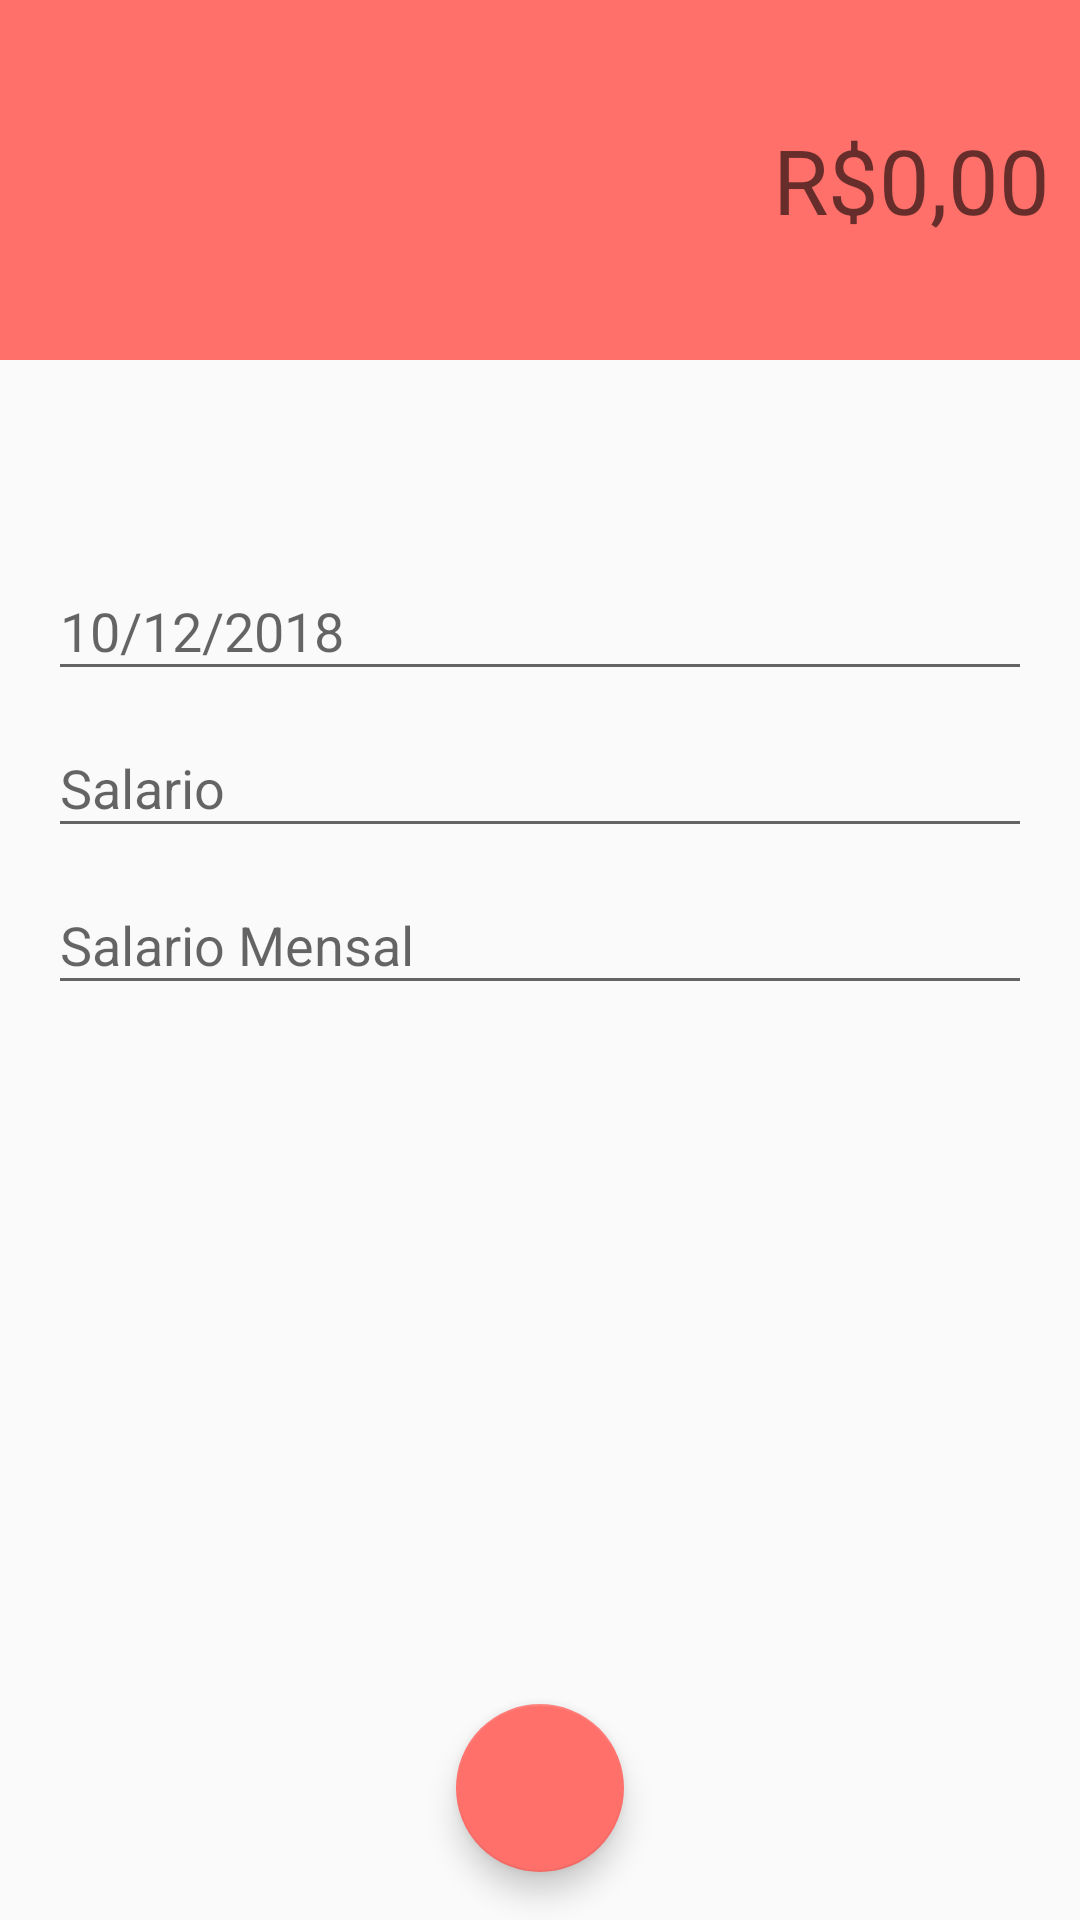

Android layout source for this screen:
<!-- AndroidManifest.xml: activity theme DespesaTheme -->
<!-- res/layout/activity_despesa.xml -->
<?xml version="1.0" encoding="utf-8"?>
<android.support.constraint.ConstraintLayout xmlns:android="http://schemas.android.com/apk/res/android"
    xmlns:app="http://schemas.android.com/apk/res-auto"
    xmlns:tools="http://schemas.android.com/tools"
    android:layout_width="match_parent"
    android:layout_height="match_parent"
    tools:context=".ui.activity.ReceitaActivity">

    <LinearLayout
        android:id="@+id/linearLayout"
        android:layout_width="0dp"
        android:layout_height="120dp"
        android:background="@color/colorPrimaryDespesa"
        android:gravity="center"
        android:orientation="vertical"
        android:padding="10dp"
        app:layout_constraintEnd_toEndOf="parent"
        app:layout_constraintStart_toStartOf="parent"
        app:layout_constraintTop_toTopOf="parent">

        <EditText
            android:id="@+id/despesa_txtValor"
            android:layout_width="match_parent"
            android:layout_height="wrap_content"
            android:background="@android:color/transparent"
            android:ems="10"
            android:gravity="right"
            android:hint="R$0,00"
            android:inputType="textPersonName|numberDecimal"
            android:textColor="@android:color/white"
            android:textSize="30sp" />
    </LinearLayout>

    <android.support.design.widget.TextInputLayout
        android:id="@+id/textInputLayout2"
        android:layout_width="0dp"
        android:layout_height="wrap_content"
        android:layout_marginEnd="16dp"
        android:layout_marginLeft="16dp"
        android:layout_marginRight="16dp"
        android:layout_marginStart="16dp"
        app:layout_constraintBottom_toTopOf="@+id/textInputLayout"
        app:layout_constraintEnd_toEndOf="parent"
        app:layout_constraintStart_toStartOf="parent"
        app:layout_constraintTop_toBottomOf="@+id/linearLayout"
        app:layout_constraintVertical_bias="0.16000003"
        app:layout_constraintVertical_chainStyle="packed">

        <android.support.design.widget.TextInputEditText
            android:id="@+id/despesa_txtData"
            android:layout_width="match_parent"
            android:layout_height="wrap_content"
            android:hint="10/12/2018" />
    </android.support.design.widget.TextInputLayout>

    <android.support.design.widget.TextInputLayout
        android:id="@+id/textInputLayout"
        android:layout_width="0dp"
        android:layout_height="wrap_content"
        app:layout_constraintBottom_toTopOf="@+id/textInputLayout3"
        app:layout_constraintEnd_toEndOf="@+id/textInputLayout2"
        app:layout_constraintStart_toStartOf="@+id/textInputLayout2"
        app:layout_constraintTop_toBottomOf="@+id/textInputLayout2">

        <android.support.design.widget.TextInputEditText
            android:id="@+id/despesa_txtCategoria"
            android:layout_width="match_parent"
            android:layout_height="wrap_content"
            android:hint="Salario" />
    </android.support.design.widget.TextInputLayout>

    <android.support.design.widget.TextInputLayout
        android:id="@+id/textInputLayout3"
        android:layout_width="0dp"
        android:layout_height="wrap_content"
        app:layout_constraintBottom_toBottomOf="parent"
        app:layout_constraintEnd_toEndOf="@+id/textInputLayout"
        app:layout_constraintStart_toStartOf="@+id/textInputLayout"
        app:layout_constraintTop_toBottomOf="@+id/textInputLayout">

        <android.support.design.widget.TextInputEditText
            android:id="@+id/despesa_txtDescricao"
            android:layout_width="match_parent"
            android:layout_height="wrap_content"
            android:hint="Salario Mensal" />
    </android.support.design.widget.TextInputLayout>

    <android.support.design.widget.FloatingActionButton
        android:id="@+id/despesa_FAB"
        android:layout_width="wrap_content"
        android:layout_height="wrap_content"
        android:layout_marginBottom="16dp"
        android:clickable="true"
        app:backgroundTint="@color/colorPrimaryDespesa"
        app:layout_constraintBottom_toBottomOf="parent"
        app:layout_constraintEnd_toEndOf="parent"
        app:layout_constraintStart_toStartOf="parent"
        app:srcCompat="@drawable/ic_check_white_24dp" />
</android.support.constraint.ConstraintLayout>
<!-- resources referenced by this layout -->
<resources>
  <color name="colorPrimaryDespesa">#FF706A</color>
  <style name="DespesaTheme" parent="Theme.AppCompat.Light.NoActionBar">
          <item name="windowActionBar">false</item>
          <item name="windowNoTitle">true</item>
          <item name="colorPrimary">@color/colorPrimaryDarkDespesa</item>
          <item name="colorPrimaryDark">@color/colorPrimaryDarkDespesa</item>
          <item name="colorAccent">@color/colorAccentDespesa</item>
      </style>
  <color name="colorPrimaryDarkDespesa">#E66560</color>
  <color name="colorAccentDespesa">#FF7060</color>
</resources>
